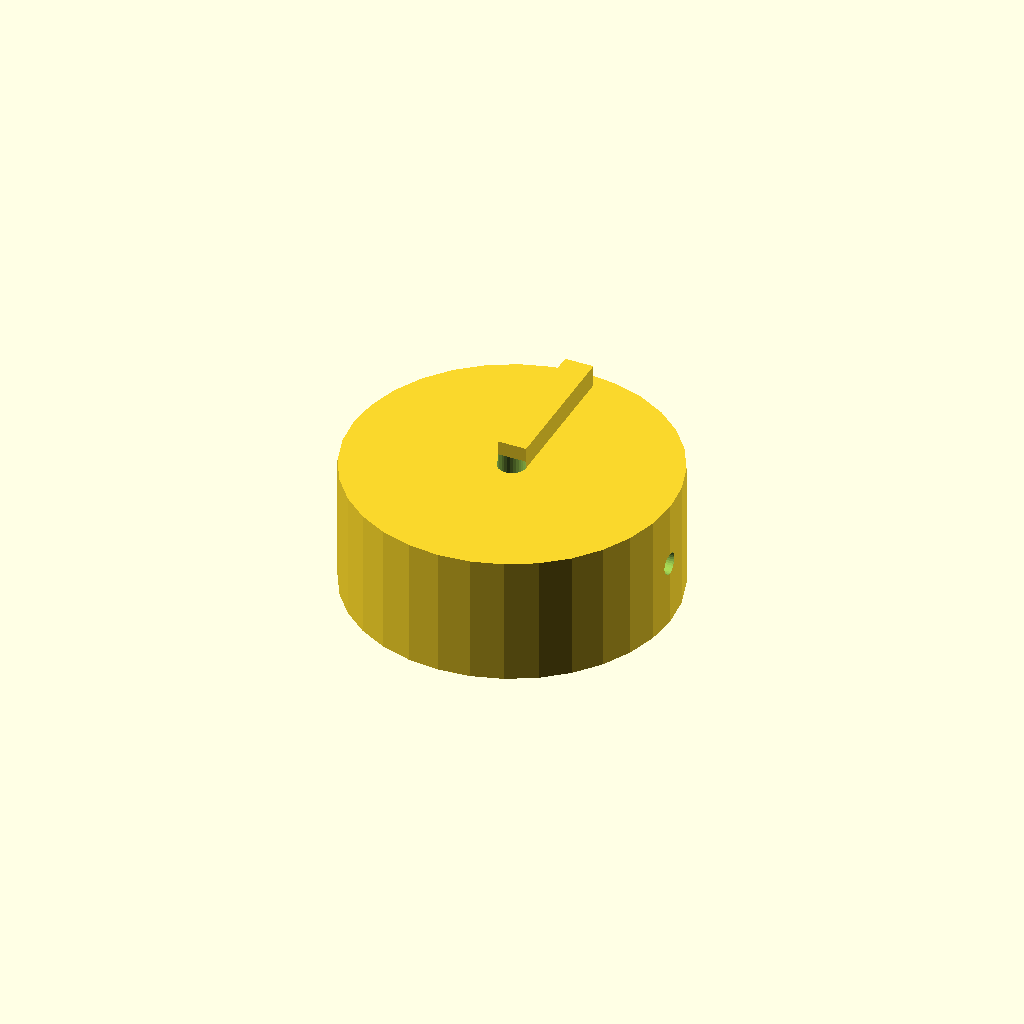
Cell 1 — every parameter at its default value.
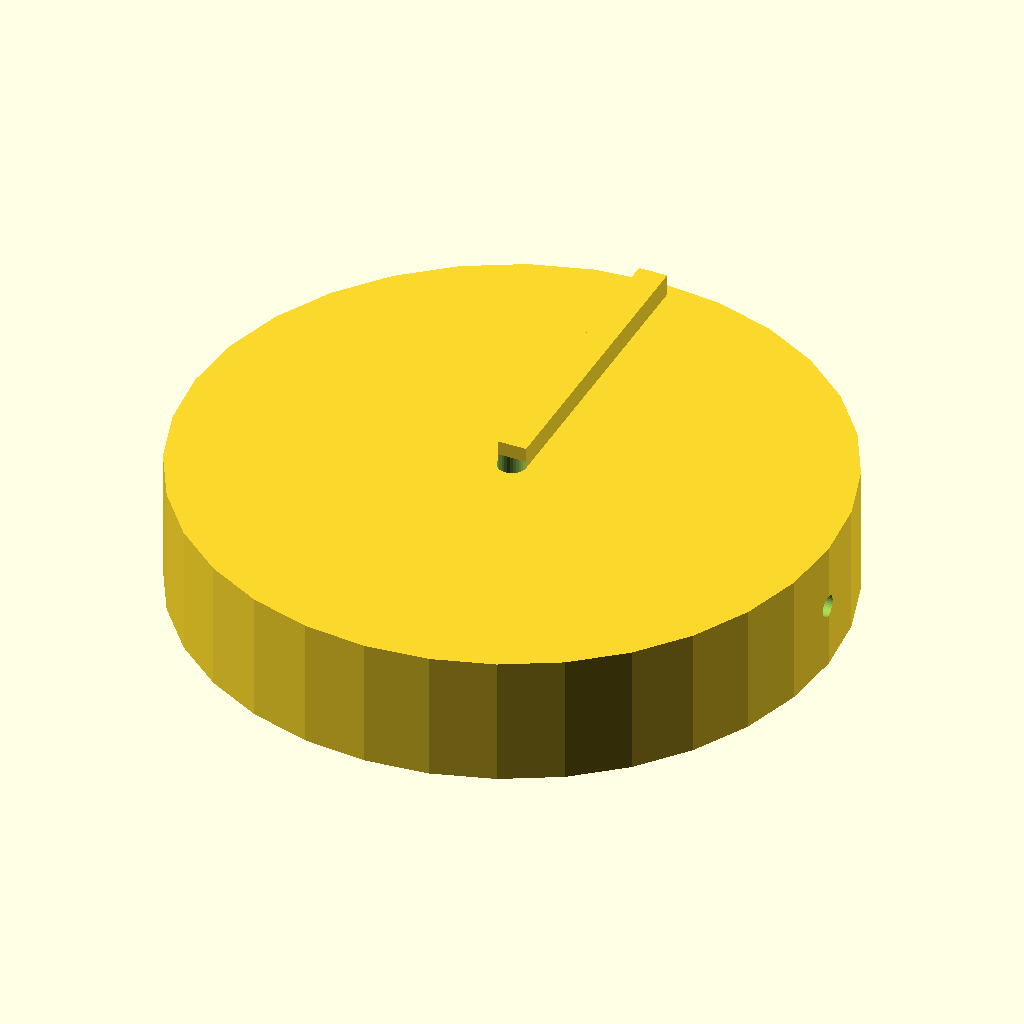
Cell 2: the same model with knob_d = 90.
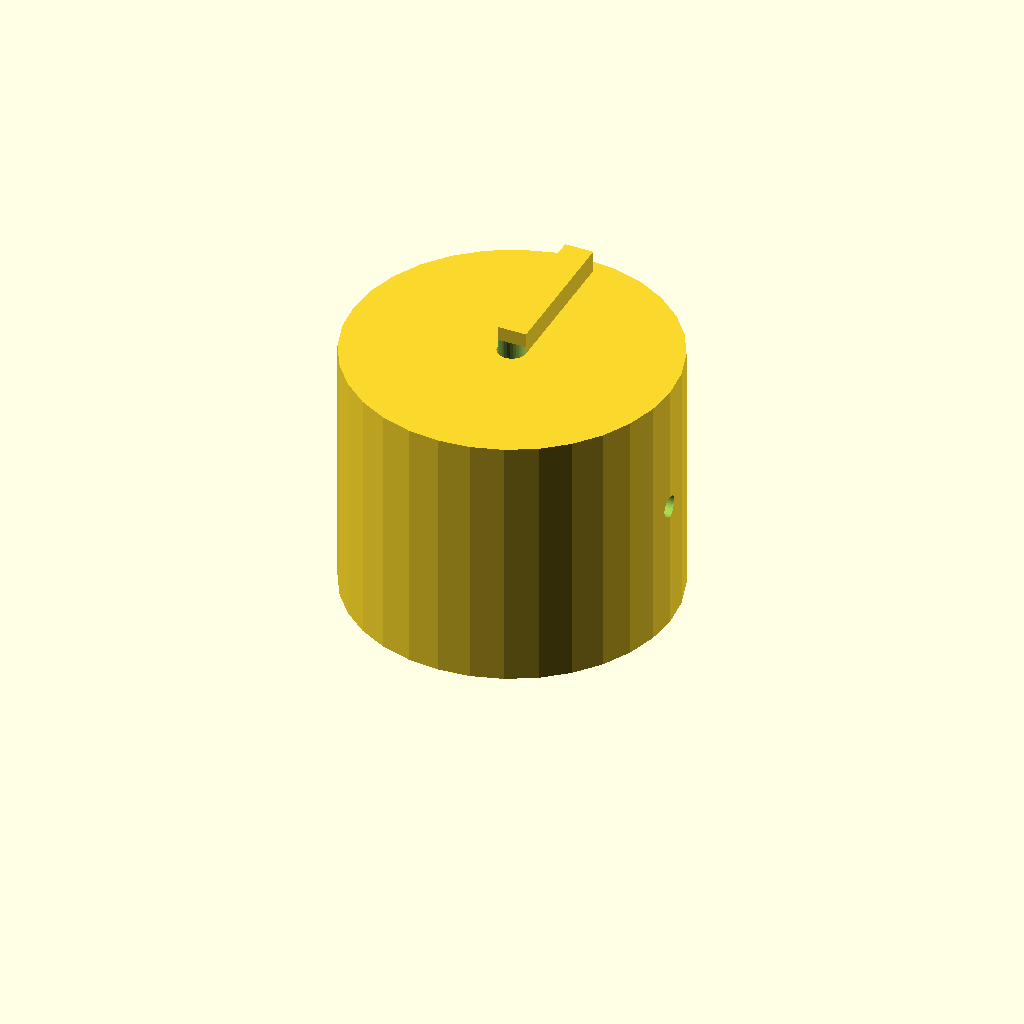
Cell 3: the same model with knob_h = 36.
All cells are drawn from one camera (rotation 55°, 0°, 25°, orthographic, colour scheme Cornfield), so only the parameter changes between them.
OpenSCAD source file optional_data/data/solid2/controlknob/part_0122.scad:
$fn = 32;

// ----------------------------------------------------------------------
// Control knob: pointer knob
// ----------------------------------------------------------------------

// --- parameters (mm) ---
rib_w = 4;                // pointer rib width
rib_h = 4;                // pointer rib height
knob_d = 45;              // knob body diameter
knob_h = 18;              // knob body height
bore_d = 4;               // shaft bore diameter
set_d = 3;                // set screw bore diameter

rib_poke = rib_h - 1;  // rib height above the top
total_h = knob_h + rib_h - 1;  // overall height

difference() {
  union() {
    cylinder(h = knob_h, d = knob_d);
    translate([-rib_w / 2, 0, knob_h - 1])
      cube([rib_w, knob_d / 2 - 2, rib_h]);
  }
  translate([0, 0, -1]) cylinder(h = knob_h + 2, d = bore_d);
  translate([-1, 0, knob_h / 2]) rotate([0, 90, 0])
    cylinder(h = knob_d / 2 + bore_d / 2 + 2, d = set_d);}
Parameter table extracted from the source (name, type, default, range or options):
rib_w: number, default 4
rib_h: number, default 4
knob_d: number, default 45
knob_h: number, default 18
bore_d: number, default 4
set_d: number, default 3
